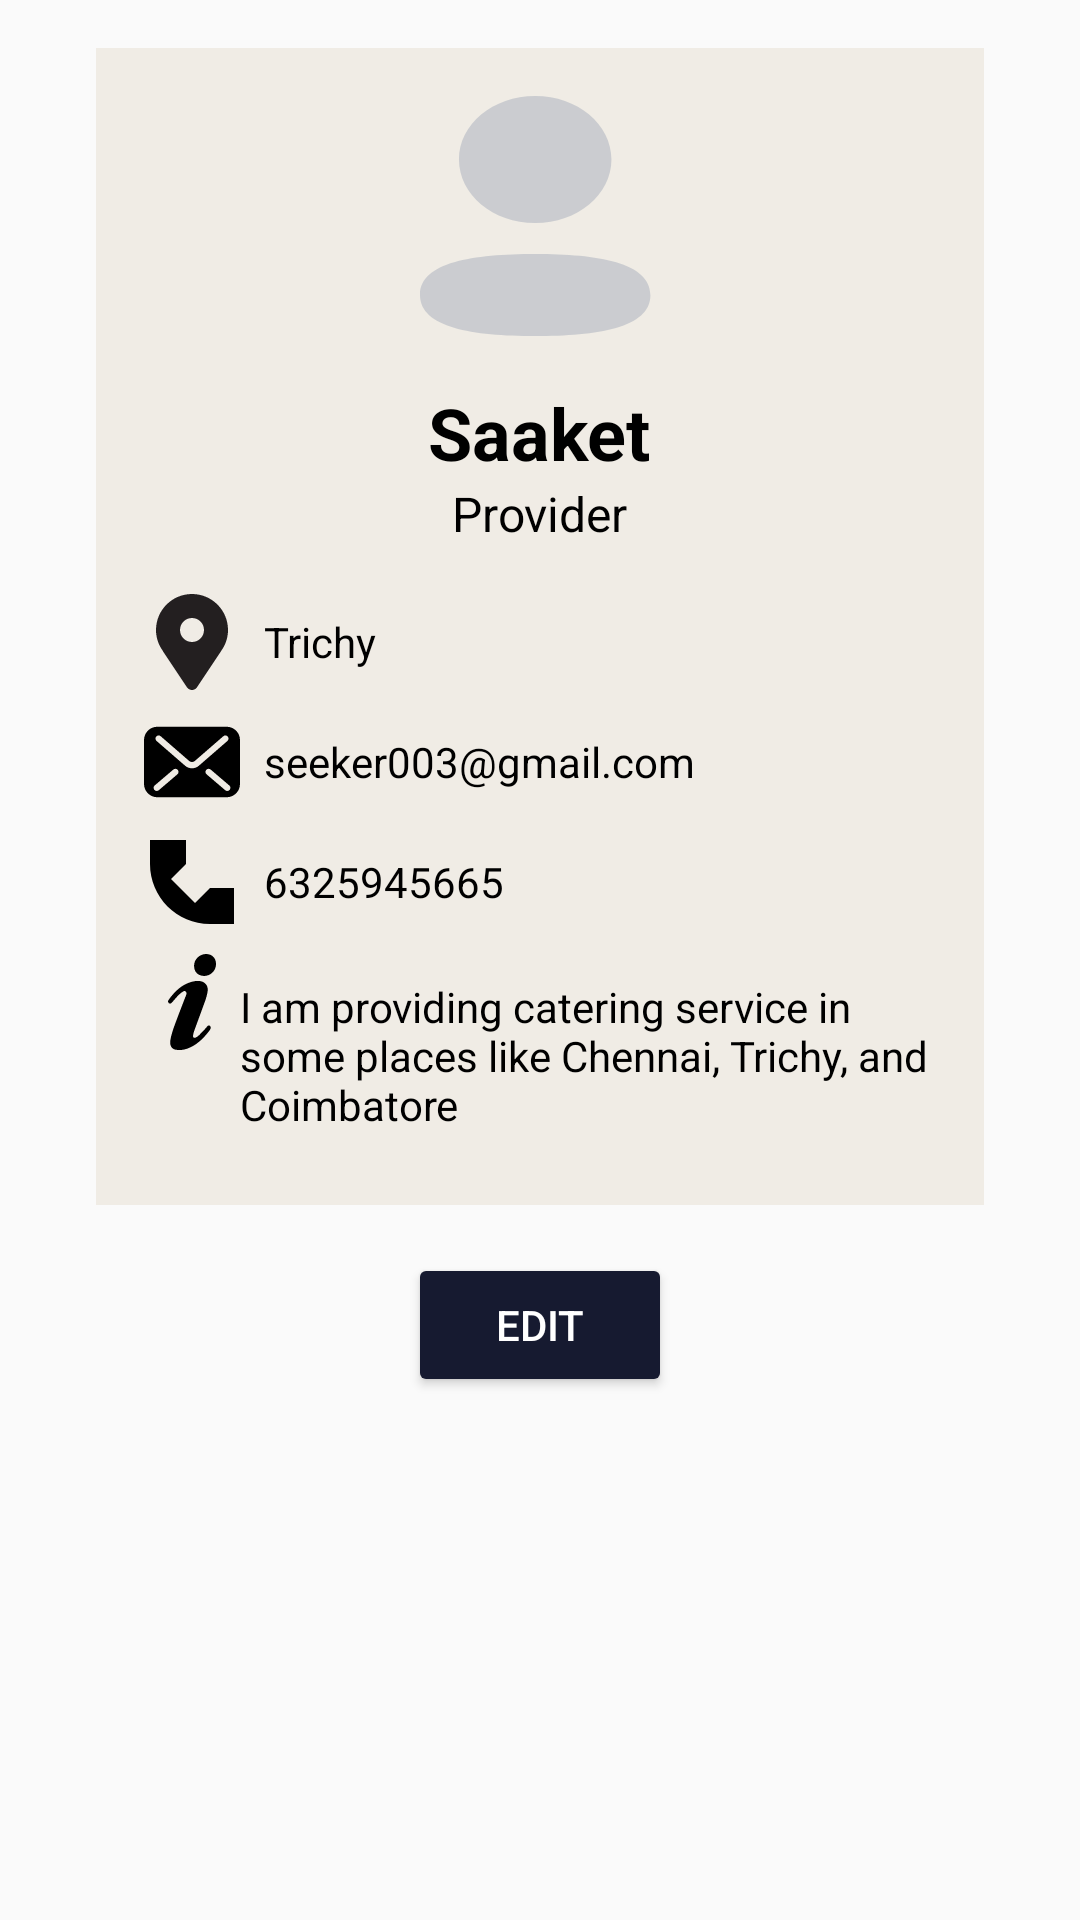

Produce the Android XML layout that renders to this screen, including the resource entries it uses.
<!-- AndroidManifest.xml: application theme Theme.AppCompat.Light.NoActionBar -->
<!-- res/layout/provider_profile_fragment.xml -->
<androidx.constraintlayout.widget.ConstraintLayout
    xmlns:android="http://schemas.android.com/apk/res/android"
    xmlns:app="http://schemas.android.com/apk/res-auto"
    xmlns:tools="http://schemas.android.com/tools"
    android:layout_width="match_parent"
    android:layout_height="match_parent"
    android:padding="16dp">



    
    <LinearLayout
        android:id="@+id/profileContainer"
        android:layout_width="match_parent"
        android:layout_height="wrap_content"
        android:orientation="vertical"
        android:background="@color/lite3"
        android:padding="16dp"
        android:layout_marginTop="16dp"
        android:layout_marginBottom="24dp"
        android:layout_marginStart="16dp"
        android:layout_marginEnd="16dp"
        android:layout_marginHorizontal="16dp"
        android:backgroundTintMode="add"
        app:layout_constraintStart_toStartOf="parent"
        app:layout_constraintEnd_toEndOf="parent"
        tools:ignore="MissingConstraints">

        
        <ImageView
            android:id="@+id/profileImage"
            android:layout_width="80dp"
            android:layout_height="80dp"
            android:layout_gravity="center"
            android:src="@drawable/icon_profile"
            android:scaleType="centerCrop"
            android:layout_marginBottom="16dp" />

        
        <TextView
            android:id="@+id/profileName"
            android:layout_width="wrap_content"
            android:layout_height="wrap_content"
            android:text="Saaket"
            android:textStyle="bold"
            android:textSize="24sp"
            android:textColor="@color/black"
            android:layout_gravity="center" />

        
        <TextView
            android:id="@+id/profileRole"
            android:layout_width="wrap_content"
            android:layout_height="wrap_content"
            android:text="Provider"
            android:textSize="16sp"
            android:textColor="@color/black"
            android:layout_gravity="center"
            android:layout_marginBottom="16dp" />

        
        <LinearLayout
            android:layout_width="match_parent"
            android:layout_height="wrap_content"
            android:orientation="horizontal"
            android:layout_gravity="start">

            <ImageView
                android:layout_width="wrap_content"
                android:layout_height="wrap_content"
                android:src="@drawable/icon_location" /> 

            <TextView
                android:layout_width="match_parent"
                android:layout_height="match_parent"
                android:text="Trichy"
                android:paddingStart="8dp"
                android:gravity="start|center"
                android:textColor="@color/black"
                android:textSize="14sp" />
        </LinearLayout>

        
        <LinearLayout
            android:layout_width="match_parent"
            android:layout_height="match_parent"
            android:orientation="horizontal"
            android:layout_gravity="start"
            android:layout_marginTop="8dp">

            <ImageView
                android:layout_width="wrap_content"
                android:layout_height="wrap_content"
                android:src="@drawable/icon_email" /> 

            <TextView
                android:layout_width="match_parent"
                android:layout_height="match_parent"
                android:text="seeker003@gmail.com"
                android:paddingStart="8dp"
                android:gravity="start|center"
                android:textColor="@color/black"
                android:textSize="14sp" />
        </LinearLayout>

        
        <LinearLayout
            android:layout_width="match_parent"
            android:layout_height="match_parent"
            android:orientation="horizontal"
            android:layout_gravity="start"
            android:layout_marginTop="8dp">

            <ImageView
                android:layout_width="wrap_content"
                android:layout_height="wrap_content"
                android:src="@drawable/icon_call" /> 

            <TextView
                android:layout_width="match_parent"
                android:layout_height="match_parent"
                android:text="6325945665"
                android:paddingStart="8dp"
                android:gravity="start|center"
                android:textColor="@color/black"
                android:textSize="14sp" />
        </LinearLayout>

        <LinearLayout
            android:layout_width="match_parent"
            android:layout_height="match_parent"
            android:orientation="horizontal"
            android:layout_gravity="start"
            android:layout_marginTop="8dp">

            <ImageView
                android:layout_width="wrap_content"
                android:layout_height="wrap_content"
                android:src="@drawable/icon_info" /> 

            <TextView
                android:id="@+id/profileDescription"
                android:layout_width="match_parent"
                android:layout_height="wrap_content"
                android:text="I am providing catering service in some places like Chennai, Trichy, and Coimbatore"
                android:paddingTop="8dp"
                android:textColor="@color/black"
                android:textSize="14sp"
                android:layout_gravity="start"
                android:layout_marginTop="8dp" />
        </LinearLayout>
        

    </LinearLayout>

    
    <Button
        android:id="@+id/editButton"
        android:layout_width="wrap_content"
        android:layout_height="wrap_content"
        android:text="EDIT"
        android:textColor="@color/white"
        android:backgroundTint="@color/dark"
        app:layout_constraintTop_toBottomOf="@id/profileContainer"
        app:layout_constraintStart_toStartOf="parent"
        app:layout_constraintEnd_toEndOf="parent"
        android:layout_marginTop="16dp" />

</androidx.constraintlayout.widget.ConstraintLayout>
<!-- resources referenced by this layout -->
<resources>
  <color name="black">#FF000000</color>
  <color name="dark">#161A30</color>
  <color name="lite3">#F0ECE5</color>
  <color name="white">#FFFFFFFF</color>
  <!-- drawable icon_call (drawable) -->
  <vector android:autoMirrored="true" android:height="32dp"
      android:viewportHeight="16" android:viewportWidth="16"
      android:width="32dp" xmlns:android="http://schemas.android.com/apk/res/android">
      <path android:fillColor="#000000" android:pathData="M1,5V1H7V5L4.5,7.5L8.5,11.5L11,9H15V15H11C5.477,15 1,10.523 1,5Z"/>
  </vector>
  <!-- drawable icon_email (drawable) -->
  <vector android:autoMirrored="true" android:height="32dp"
      android:viewportHeight="512" android:viewportWidth="512"
      android:width="32dp" xmlns:android="http://schemas.android.com/apk/res/android">
      <path android:fillColor="#000000" android:pathData="M440.92,67.93H71.08C31.83,67.93 0,99.75 0,139.01v233.98c0,39.26 31.83,71.08 71.08,71.08h369.83c39.26,0 71.08,-31.83 71.08,-71.08V139.01C512,99.75 480.17,67.93 440.92,67.93zM178.17,321.72l-99.54,84.92c-7.02,5.99 -17.58,5.16 -23.57,-1.87c-5.99,-7.02 -5.16,-17.58 1.87,-23.57l99.54,-84.92c7.02,-5.99 17.57,-5.16 23.57,1.87C186.03,305.17 185.19,315.73 178.17,321.72zM256,289.44c-13.31,-0.03 -26.22,-4.46 -36.31,-13.18l0.01,0.01l-0.03,-0.02c0.01,0.01 0.02,0.01 0.02,0.02L66.96,143.69c-6.98,-6.06 -7.72,-16.61 -1.67,-23.58c6.06,-6.98 16.61,-7.72 23.58,-1.67l152.77,132.59c3.27,2.91 8.65,5 14.36,4.97c5.71,0.02 10.99,-2.02 14.44,-5.03l0.07,-0.06l152.62,-132.47c6.97,-6.05 17.53,-5.31 23.58,1.67c6.05,6.97 5.31,17.52 -1.67,23.58l-152.77,132.6C282.21,284.93 269.32,289.42 256,289.44zM456.95,404.77c-5.99,7.03 -16.55,7.86 -23.57,1.87l-99.54,-84.92c-7.03,-5.99 -7.86,-16.55 -1.87,-23.57c5.99,-7.03 16.55,-7.86 23.57,-1.87l99.54,84.92C462.11,387.2 462.94,397.75 456.95,404.77z"/>
  </vector>
  <!-- drawable icon_location (drawable) -->
  <vector android:autoMirrored="true"
      android:height="32dp"
      android:viewportHeight="64"
      android:viewportWidth="64"
      android:width="32dp" xmlns:android="http://schemas.android.com/apk/res/android">
      <path android:fillColor="#231F20" android:pathData="M32,0C18.746,0 8,10.746 8,24c0,5.219 1.711,10.008 4.555,13.93c0.051,0.094 0.059,0.199 0.117,0.289l16,24C29.414,63.332 30.664,64 32,64s2.586,-0.668 3.328,-1.781l16,-24c0.059,-0.09 0.066,-0.195 0.117,-0.289C54.289,34.008 56,29.219 56,24C56,10.746 45.254,0 32,0zM32,32c-4.418,0 -8,-3.582 -8,-8s3.582,-8 8,-8s8,3.582 8,8S36.418,32 32,32z"/>
  </vector>
  <!-- drawable icon_profile (drawable) -->
  <vector xmlns:android="http://schemas.android.com/apk/res/android"
      android:width="30dp"
      android:height="30dp"
      android:viewportWidth="20"
      android:viewportHeight="24">
    <path
        android:pathData="M9.6,15.809C14.806,15.809 19.2,16.655 19.2,19.919C19.2,23.184 14.778,24 9.6,24C4.395,24 0,23.154 0,19.89C0,16.625 4.422,15.809 9.6,15.809ZM9.6,0C13.127,0 15.953,2.825 15.953,6.349C15.953,9.874 13.127,12.7 9.6,12.7C6.074,12.7 3.247,9.874 3.247,6.349C3.247,2.825 6.074,0 9.6,0Z"
        android:fillColor="@color/lite2"
        android:fillAlpha="0.65"/>
  </vector>
  <color name="lite2">#B6BBC4</color>
</resources>
